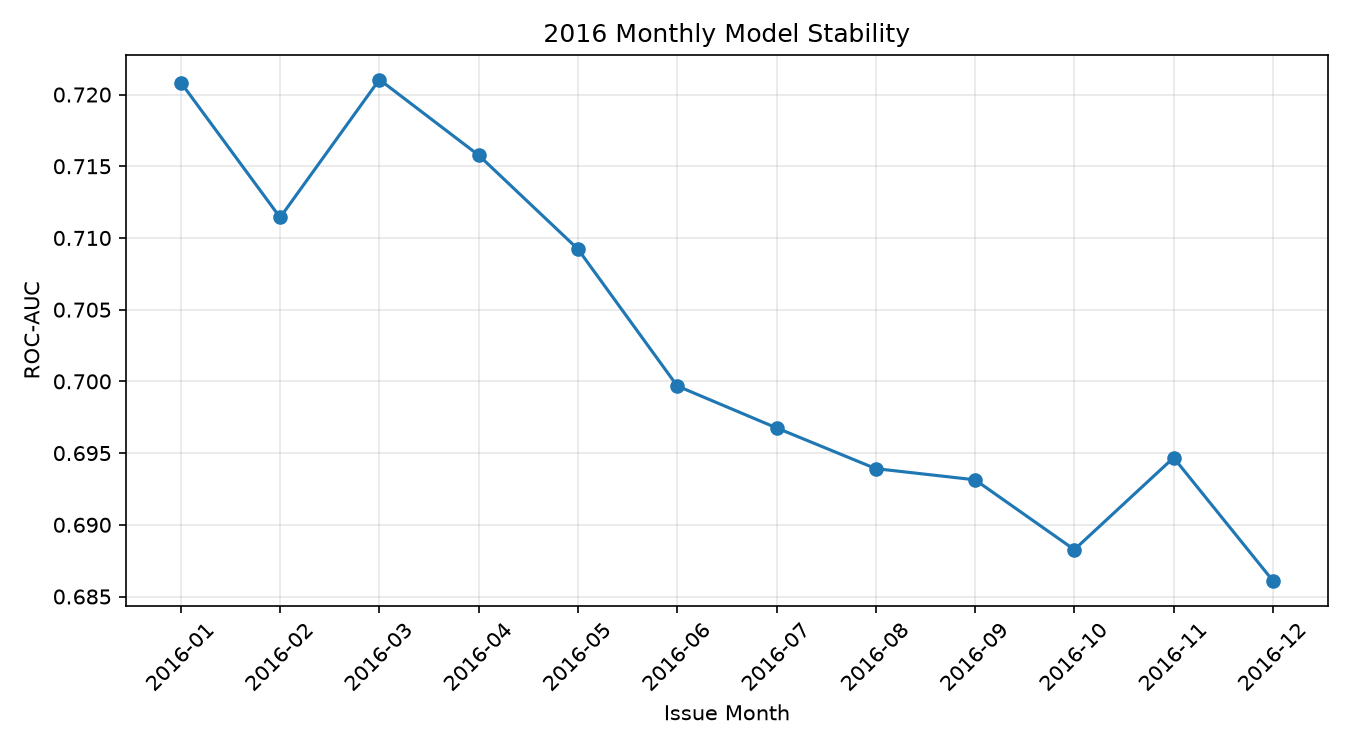

The file beside this chart, header and first rows:
month, loans, default_rate, mean_score, roc_auc, pr_auc, recall
2016-01, 22675, 0.1458, 0.1259, 0.7208, 0.3037, 0.5423
2016-02, 28609, 0.1543, 0.133, 0.7114, 0.3141, 0.5632
2016-03, 44836, 0.1614, 0.1373, 0.721, 0.3188, 0.6068
2016-04, 28106, 0.1662, 0.1374, 0.7158, 0.3284, 0.5986
2016-05, 21831, 0.1714, 0.1424, 0.7092, 0.3296, 0.6034
2016-06, 24600, 0.1474, 0.1255, 0.6997, 0.2901, 0.5105
2016-07, 25375, 0.1697, 0.1487, 0.6968, 0.3183, 0.6225
2016-08, 27179, 0.1672, 0.1462, 0.6939, 0.3097, 0.6084
2016-09, 21336, 0.1611, 0.1466, 0.6931, 0.2995, 0.6104
2016-10, 24738, 0.1454, 0.1402, 0.6883, 0.2618, 0.5932
2016-11, 26179, 0.1526, 0.1424, 0.6947, 0.2852, 0.6033
2016-12, 27911, 0.1586, 0.1482, 0.6861, 0.2827, 0.6191
